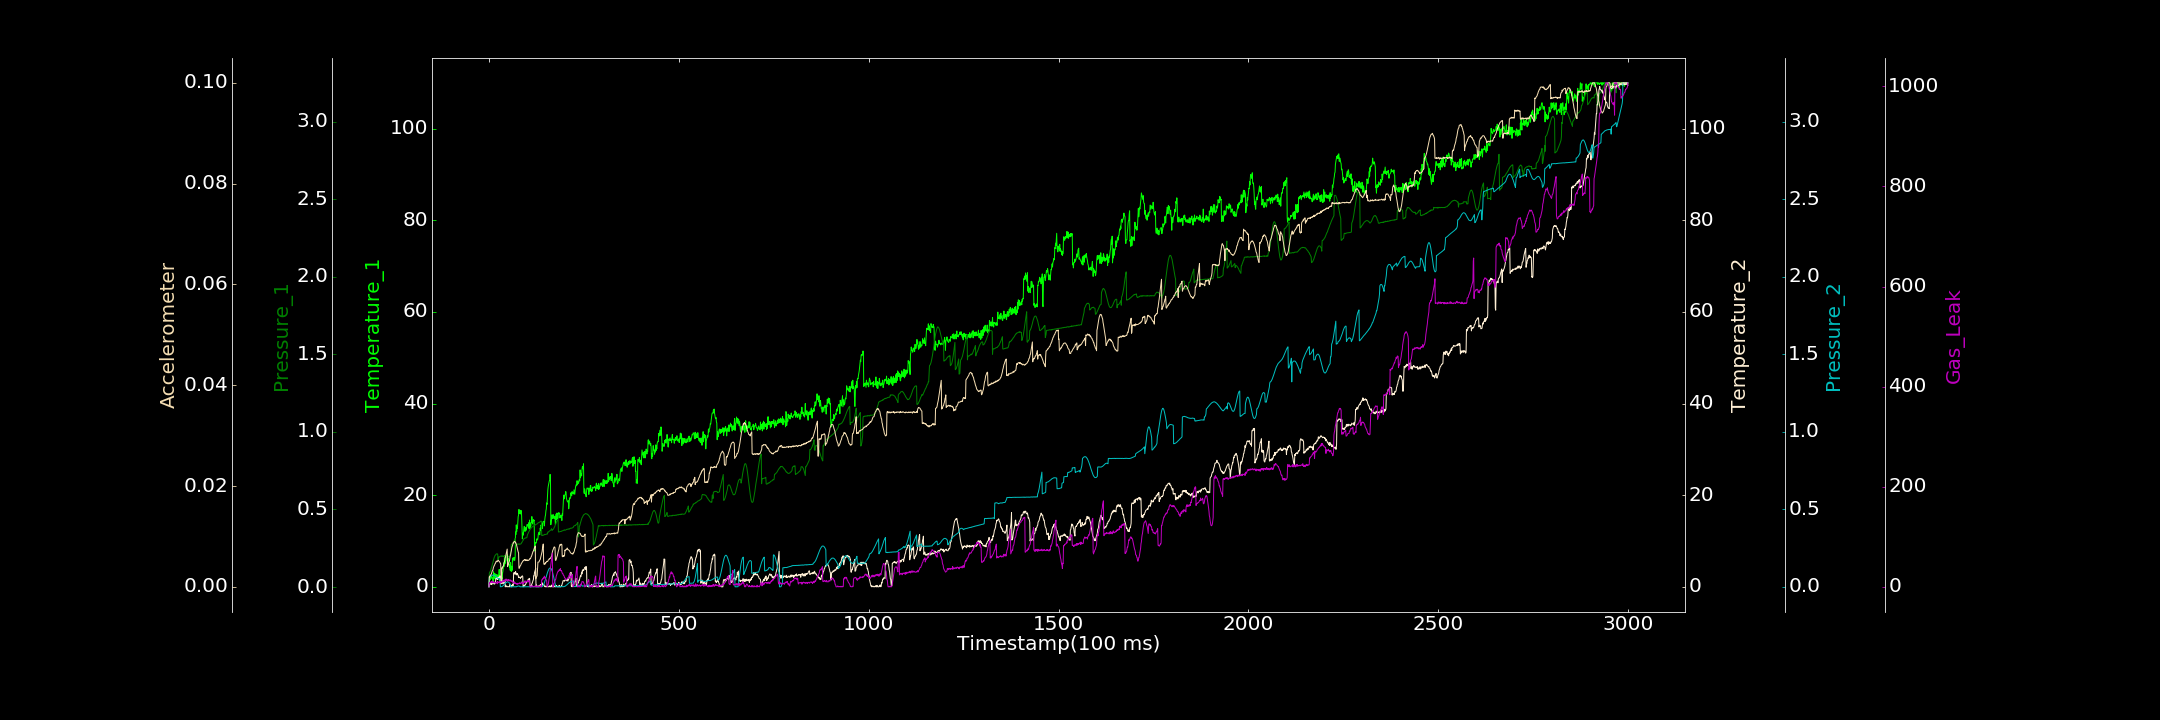

The data file committed next to this chart (first rows):
0.000000000, 0.000000000, 0.001573767, 0.027432001, 0.000000000, 0.000024311, 0.000000000
1, 0.6957, 0.09026, 0.9315, 0.06139, 0.002024, 7.99
2, 1.771, 0.09475, 0.6702, 0.06218, 0.001967, 7.64
3, 1.526, 0.09977, 0.9245, 0.06379, 0.00223, 9.003
4, 1.861, 0.1049, 0.7564, 0.06606, 0.002287, 8.185
5, 2.353, 0.1111, 0.5213, 0.06736, 0.002448, 8.101
6, 1.853, 0.1212, 0.832, 0.0699, 0.0025, 10.42
7, 2.212, 0.1272, 0.5057, 0.07143, 0.002769, 8.697
8, 2.173, 0.1362, 0.6012, 0.07311, 0.00298, 8.519
9, 1.943, 0.1472, 0.7626, 0.07379, 0.003224, 11.67
10, 1.712, 0.1548, 1.036, 0.07578, 0.003274, 9.275
11, 0.5909, 0.166, 0.9493, 0.07627, 0.003543, 7.628
12, 3.28, 0.1738, 0.7195, 0.07526, 0.003911, 9.595
13, 1.671, 0.1825, 0.6992, 0.07551, 0.004049, 9.674
14, 2.497, 0.1915, 0.6451, 0.07399, 0.004253, 9.881
15, 2.966, 0.1965, 0.5856, 0.07355, 0.004358, 8.505
16, 1.931, 0.2031, 0.9645, 0.07135, 0.004599, 7.999
17, 2.766, 0.2054, 0.8459, 0.06889, 0.004664, 8.741
18, 1.753, 0.2086, 1.78, 0.06683, 0.0049, 8.879
19, 2.197, 0.212, 1.827, 0.06506, 0.005054, 7.655
20, 2.704, 0.2138, 1.899, 0.06195, 0.005129, 8.107
21, 1.712, 0.2137, 1.998, 0.05922, 0.004973, 9.94
22, 1.625, 0.2143, 1.572, 0.05798, 0.005093, 6.074
23, 2.619, 0.2121, 2.045, 0.05565, 0.005241, 10.38
24, 2.248, 0.1761, 1.82, 0.05421, 0.005294, 8.871
25, 1.966, 0.1924, 2.104, 0.05322, 0.005232, 8.624
26, 2.422, 0.1913, 1.686, 0.05274, 0.005101, 8.001
27, 3.795, 0.1941, 2.036, 0.05259, 0.005073, 9.85
28, 1.265, 0.1949, 1.89, 0.05338, 0.004997, 10.57
29, 0.9702, 0.1973, 2.425, 0.05406, 0.004829, 7.889
30, 1.362, 0.1984, 2.218, 0.000000000, 0.004697, 10.48
31, 1.736, 0.1999, 1.807, 0.0004791, 0.004534, 8.113
32, 1.561, 0.1992, 1.947, 0.001038, 0.0006381, 8.843
33, 1.997, 0.1999, 2.327, 0.0006186, 0.0008951, 8.528
34, 3.19, 0.1976, 1.842, 0.001022, 0.003789, 10.64
35, 1.816, 0.2012, 1.045, 0.002121, 0.003709, 9.632
36, 3.052, 0.2003, 1.164, 0.004335, 0.004002, 9.754
37, 3.44, 0.1972, 0.6588, 0.006997, 0.003996, 12.06
38, 4.328, 0.1989, 1.046, 0.008125, 0.004235, 10.62
39, 5.187, 0.1973, 1.221, 0.01111, 0.004429, 13.4
40, 4.461, 0.1989, 0.9805, 0.01479, 0.004859, 9.543
41, 6.762, 0.1962, 1.023, 0.01701, 0.005059, 13.82
42, 4.99, 0.1932, 1.344, 0.01927, 0.005419, 12.07
43, 5.487, 0.1888, 0.000000000, 0.02265, 0.005726, 13.86
44, 5.498, 0.187, 0.3314, 0.02629, 0.006053, 15.11
45, 6.001, 0.1777, 0.000000000, 0.02714, 0.006416, 15.45
46, 5.885, 0.1795, 0.09836, 0.02934, 0.006883, 12.7
47, 6.308, 0.1802, 0.1638, 0.03063, 0.00714, 15.13
48, 7.026, 0.183, 0.000000000, 0.03071, 0.007511, 13.41
49, 6.505, 0.1864, 0.0125, 0.0322, 0.004018, 11.16
50, 5.617, 0.1918, 0.02649, 0.03165, 0.004244, 13.44
51, 6.197, 0.1936, 0.06, 0.03084, 0.004383, 14.24
52, 5.967, 0.1991, 0.000000000, 0.02886, 0.004853, 12.9
53, 4.925, 0.1926, 0.01563, 0.02703, 0.004969, 14.28
54, 4.259, 0.1938, 0.000000000, 0.02425, 0.005174, 11.99
55, 4.876, 0.2006, 0.4797, 0.02073, 0.005707, 12.23
56, 3.606, 0.2142, 0.000000000, 0.01634, 0.006101, 11.51
57, 5.296, 0.2151, 0.3269, 0.0006764, 0.006326, 13.81
58, 3.533, 0.2269, 0.33, 0.000000000, 0.006858, 11.86
59, 3.353, 0.2745, 0.000000000, 0.0001281, 0.007187, 11.76
60, 4.492, 0.2759, 0.2499, 0.000000000, 0.007685, 10.69
... 2,939 more rows
